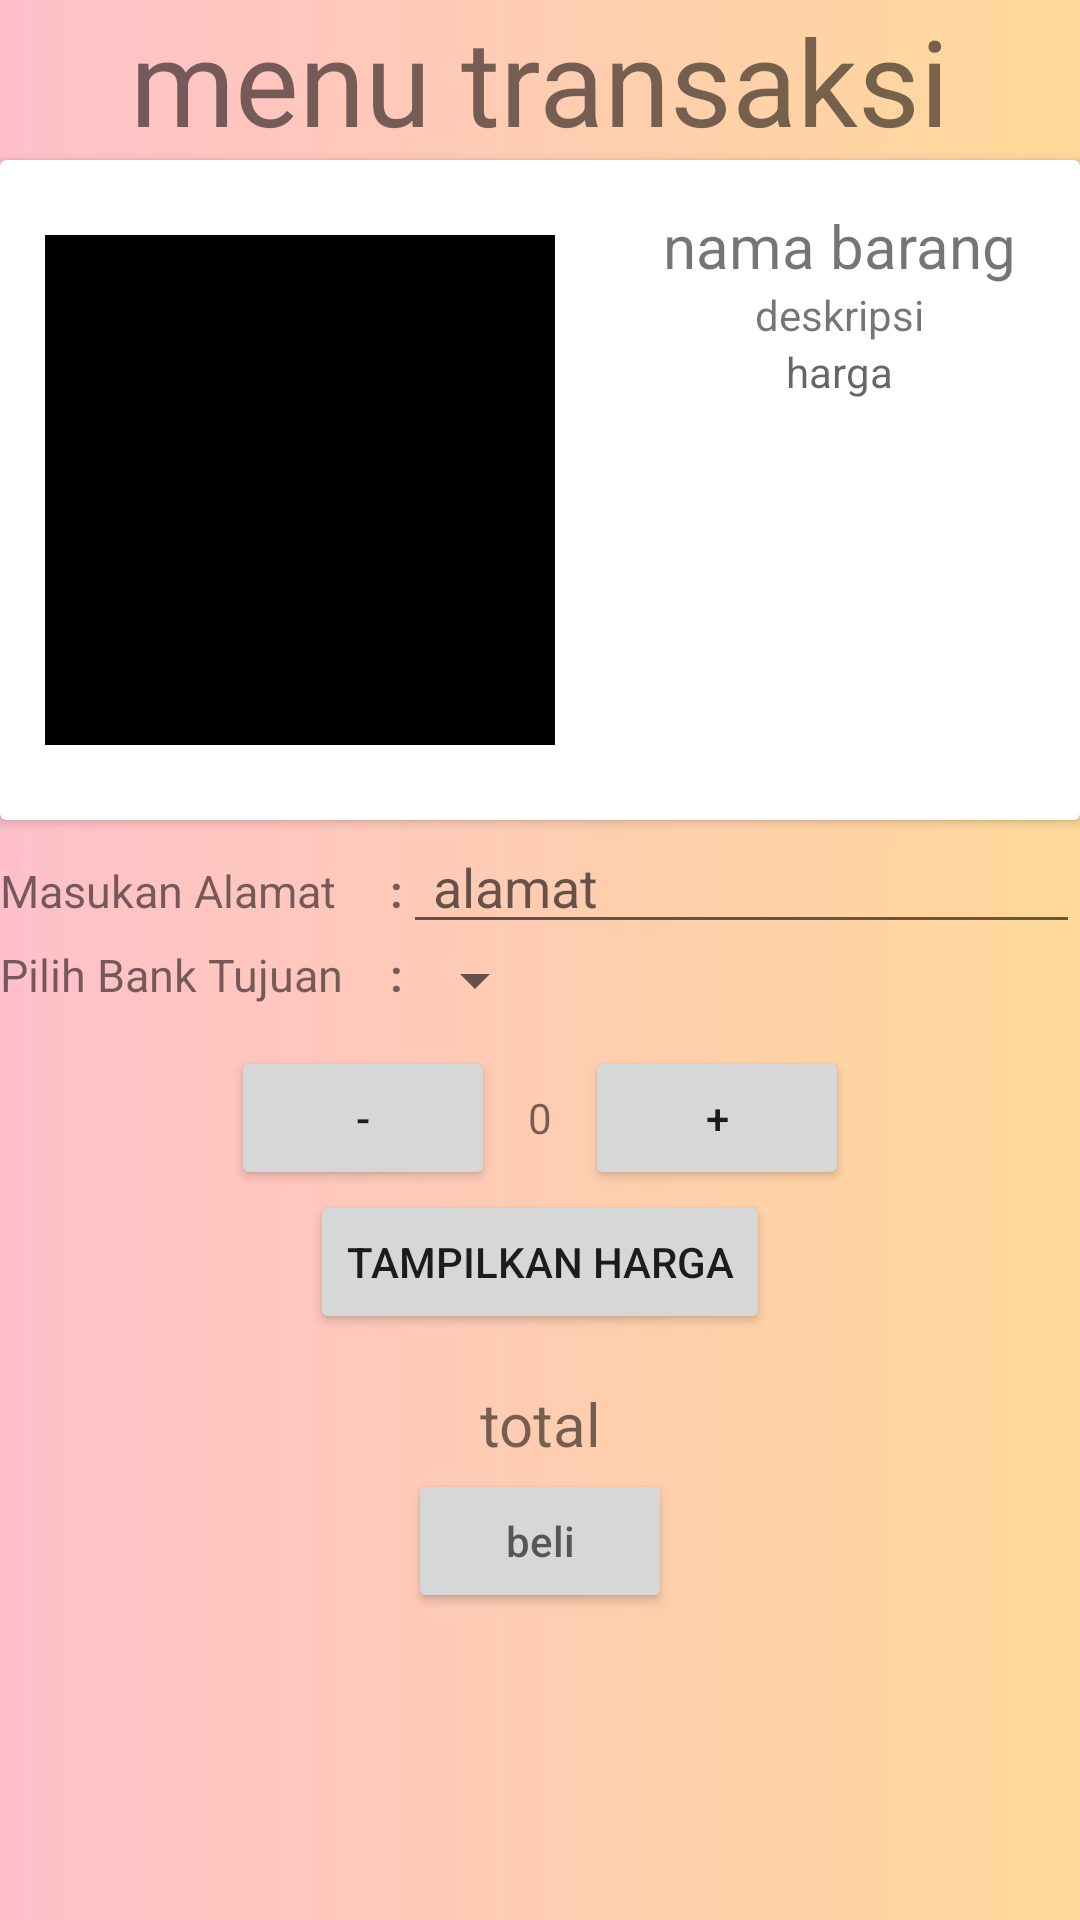

Android layout source for this screen:
<!-- AndroidManifest.xml: application theme AppTheme -->
<!-- res/layout/transaksi.xml -->
<?xml version="1.0" encoding="utf-8"?>
<ScrollView xmlns:android="http://schemas.android.com/apk/res/android"
    xmlns:app="http://schemas.android.com/apk/res-auto"
    xmlns:tools="http://schemas.android.com/tools"
    android:layout_width="match_parent"
    android:layout_height="match_parent"
    tools:context=".Product_Beli"
    android:orientation="vertical"
    android:background="@drawable/background"
    >
<LinearLayout
    android:layout_width="match_parent"
    android:layout_height="match_parent"
    android:orientation="vertical">
    <TextView
        android:layout_width="wrap_content"
        android:layout_height="wrap_content"
        android:gravity="center_horizontal"
        android:text="menu transaksi"
        android:textSize="40dp"
        android:layout_gravity="center"/>
    <android.support.v7.widget.CardView
        android:layout_width="match_parent"
        android:layout_height="220dp"
        >
        <LinearLayout
            android:layout_width="match_parent"
            android:layout_height="match_parent"
            android:orientation="horizontal"
            android:padding="10dp">
        <LinearLayout
            android:layout_width="wrap_content"
            android:layout_height="match_parent"
            android:orientation="horizontal"
            android:padding="5dp">
            <ImageView
                android:id="@+id/gambarakhir"
                android:layout_gravity="center_vertical"
                android:background="#000"
                android:layout_width="170dp"
                android:layout_height="170dp" />
        </LinearLayout>

        <LinearLayout
            android:layout_width="180dp"
            android:layout_height="match_parent"
            android:orientation="vertical"
            android:padding="5dp">
            <TextView
                android:id="@+id/titleakhir"
                android:textSize="20dp"
                android:layout_width="wrap_content"
                android:layout_height="wrap_content"
                android:text="nama barang"
                android:layout_gravity="center"/>
            <TextView
                android:id="@+id/deskakhir"
                android:layout_width="wrap_content"
                android:layout_height="wrap_content"
                android:text="deskripsi"
                android:layout_gravity="center"/>
            <TextView
                android:layout_gravity="center"
                android:layout_width="wrap_content"
                android:layout_height="wrap_content"
                android:hint="harga"
                android:id="@+id/hargaakhir"/>
        </LinearLayout>
        </LinearLayout>
    </android.support.v7.widget.CardView>
    <LinearLayout
        android:layout_width="match_parent"
        android:layout_height="wrap_content">
    <TextView
        android:layout_width="120dp"
        android:layout_height="wrap_content"
        android:text="Masukan Alamat"
        android:textSize="15dp"/>
    <TextView
        android:layout_width="wrap_content"
        android:layout_height="wrap_content"
        android:text=":"
        android:textSize="15dp"
        android:paddingLeft="10dp"
        android:textStyle="bold"/>
    <EditText
        android:id="@+id/alamatakhir"
        android:layout_width="match_parent"
        android:layout_height="wrap_content"
        android:paddingLeft="10dp"
        android:hint="alamat"/>
    </LinearLayout>
    <LinearLayout
        android:layout_width="match_parent"
        android:layout_height="wrap_content">
        <TextView
            android:layout_width="120dp"
            android:layout_height="wrap_content"
            android:text="Pilih Bank Tujuan"
            android:textSize="15dp"/>
        <TextView
            android:layout_width="wrap_content"
            android:layout_height="wrap_content"
            android:text=":"
            android:textSize="15dp"
            android:paddingLeft="10dp"
            android:textStyle="bold"/>
        <Spinner
            android:paddingLeft="10dp"
            android:autofillHints="atm"
            android:id="@+id/spinner"
            android:layout_width="wrap_content"
            android:layout_height="wrap_content">
        </Spinner>
    </LinearLayout>

    <LinearLayout
    android:id="@+id/tambah"
    android:layout_width="match_parent"
    android:layout_height="wrap_content"
    android:orientation="horizontal"
    android:layout_below="@id/frame"
    android:layout_centerHorizontal="true"
    android:gravity="center_horizontal"
    android:paddingTop="10dp">

    <Button
    android:layout_width="wrap_content"
    android:layout_height="wrap_content"
    android:text="-"
    android:onClick="decrement"/>
    <TextView
    android:layout_width="30dp"
    android:layout_height="30dp"
    android:text="0"
    android:textAlignment="center"
    android:id="@+id/quantity"/>
    <Button
    android:layout_width="wrap_content"
    android:layout_height="wrap_content"
    android:text="+"
    android:onClick="increment"/>

    </LinearLayout>
    <LinearLayout
    android:id="@+id/order"
    android:layout_width="match_parent"
    android:layout_height="wrap_content"
    android:orientation="vertical"
    android:layout_below="@+id/tambah"
    android:layout_centerHorizontal="true"
    >

    <Button
    android:layout_width="wrap_content"
    android:layout_height="wrap_content"
    android:onClick="Submitorder"
    android:text="Tampilkan harga"
    android:layout_marginBottom="15dp"
    android:layout_gravity="center"/>
    <TextView
    android:id="@+id/total"
    android:layout_width="match_parent"
    android:layout_height="30dp"
    android:textSize="20dp"
    android:text="total"
    android:gravity="center"/>
        <Button
            android:layout_gravity="center"
            android:layout_width="wrap_content"
            android:layout_height="wrap_content"
            android:hint="beli"
            android:id="@+id/beli"/>

    </LinearLayout>
</LinearLayout>

</ScrollView>
<!-- resources referenced by this layout -->
<resources>
  <!-- drawable background (drawable) -->
  <?xml version="1.0" encoding="utf-8"?>
      <shape android:shape="rectangle"
          xmlns:android="http://schemas.android.com/apk/res/android" >
  
          <gradient android:angle="0"
              android:startColor="#ffc0cb"
              android:endColor="#FFD999"/>
  
      </shape>
  <style name="AppTheme" parent="Theme.AppCompat.DayNight.DarkActionBar">
          
          <item name="colorPrimary">@color/colorPrimary</item>
          <item name="colorPrimaryDark">@color/colorPrimaryDark</item>
          <item name="colorAccent">@color/colorAccent</item>
      </style>
  <color name="colorPrimary">#a6263e</color>
  <color name="colorPrimaryDark">#303F9F</color>
  <color name="colorAccent">#FF4081</color>
</resources>
